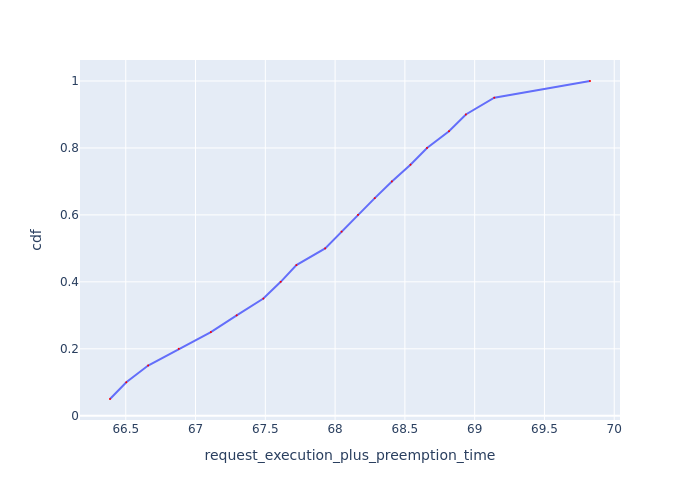

Values plotted in this chart, from the file beside it:
Request Id, request_execution_plus_preemption_time, cdf
0_19, 66.39, 0.05
0_18, 66.5, 0.1
0_17, 66.66, 0.15
0_16, 66.88, 0.2
0_15, 67.11, 0.25
0_14, 67.29, 0.3
0_13, 67.49, 0.35
0_12, 67.61, 0.4
0_11, 67.72, 0.45
0_10, 67.93, 0.5
0_9, 68.05, 0.55
0_8, 68.16, 0.6
0_7, 68.28, 0.65
0_6, 68.41, 0.7
0_5, 68.54, 0.75
0_4, 68.66, 0.8
0_3, 68.82, 0.85
0_2, 68.94, 0.9
0_1, 69.14, 0.95
0_0, 69.83, 1.0
